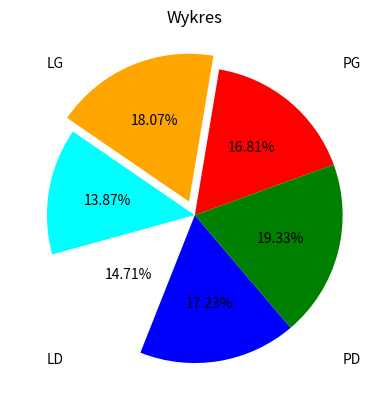

This figure's Python source:
import pandas as pd
import numpy as np
import matplotlib.pyplot as plt

y = np.array([16.81, 18.07, 13.87, 14.71, 17.23, 19.33]) #wpisywanie danych do wyresu
mycolours = ["red", "orange", "cyan", "white", "blue", "green"]#kolory
myxplode = [0, 0.1, 0, 0, 0, 0]#wysunięcie kawałka "ciasta"
plt.pie(y,colors=mycolours, explode=myxplode, autopct='%1.2f%%',startangle=20,labeldistance=2)#zastosowanie funkcji, autopct-ustalenie liczb po przcinku w procentach(drugi procent daje symbol procentu
plt.title('Wykres')                                                             #startangle - obracanie wykresu   #labeldistance - odleglosc labeli (nie dawac wievej niz 2
plt.text(-1, -1, 'LD')
plt.text(-1, 1, 'LG')
plt.text(1, -1, 'PD')
plt.text(1, 1, 'PG')
plt.show() #pokazanie wykesu